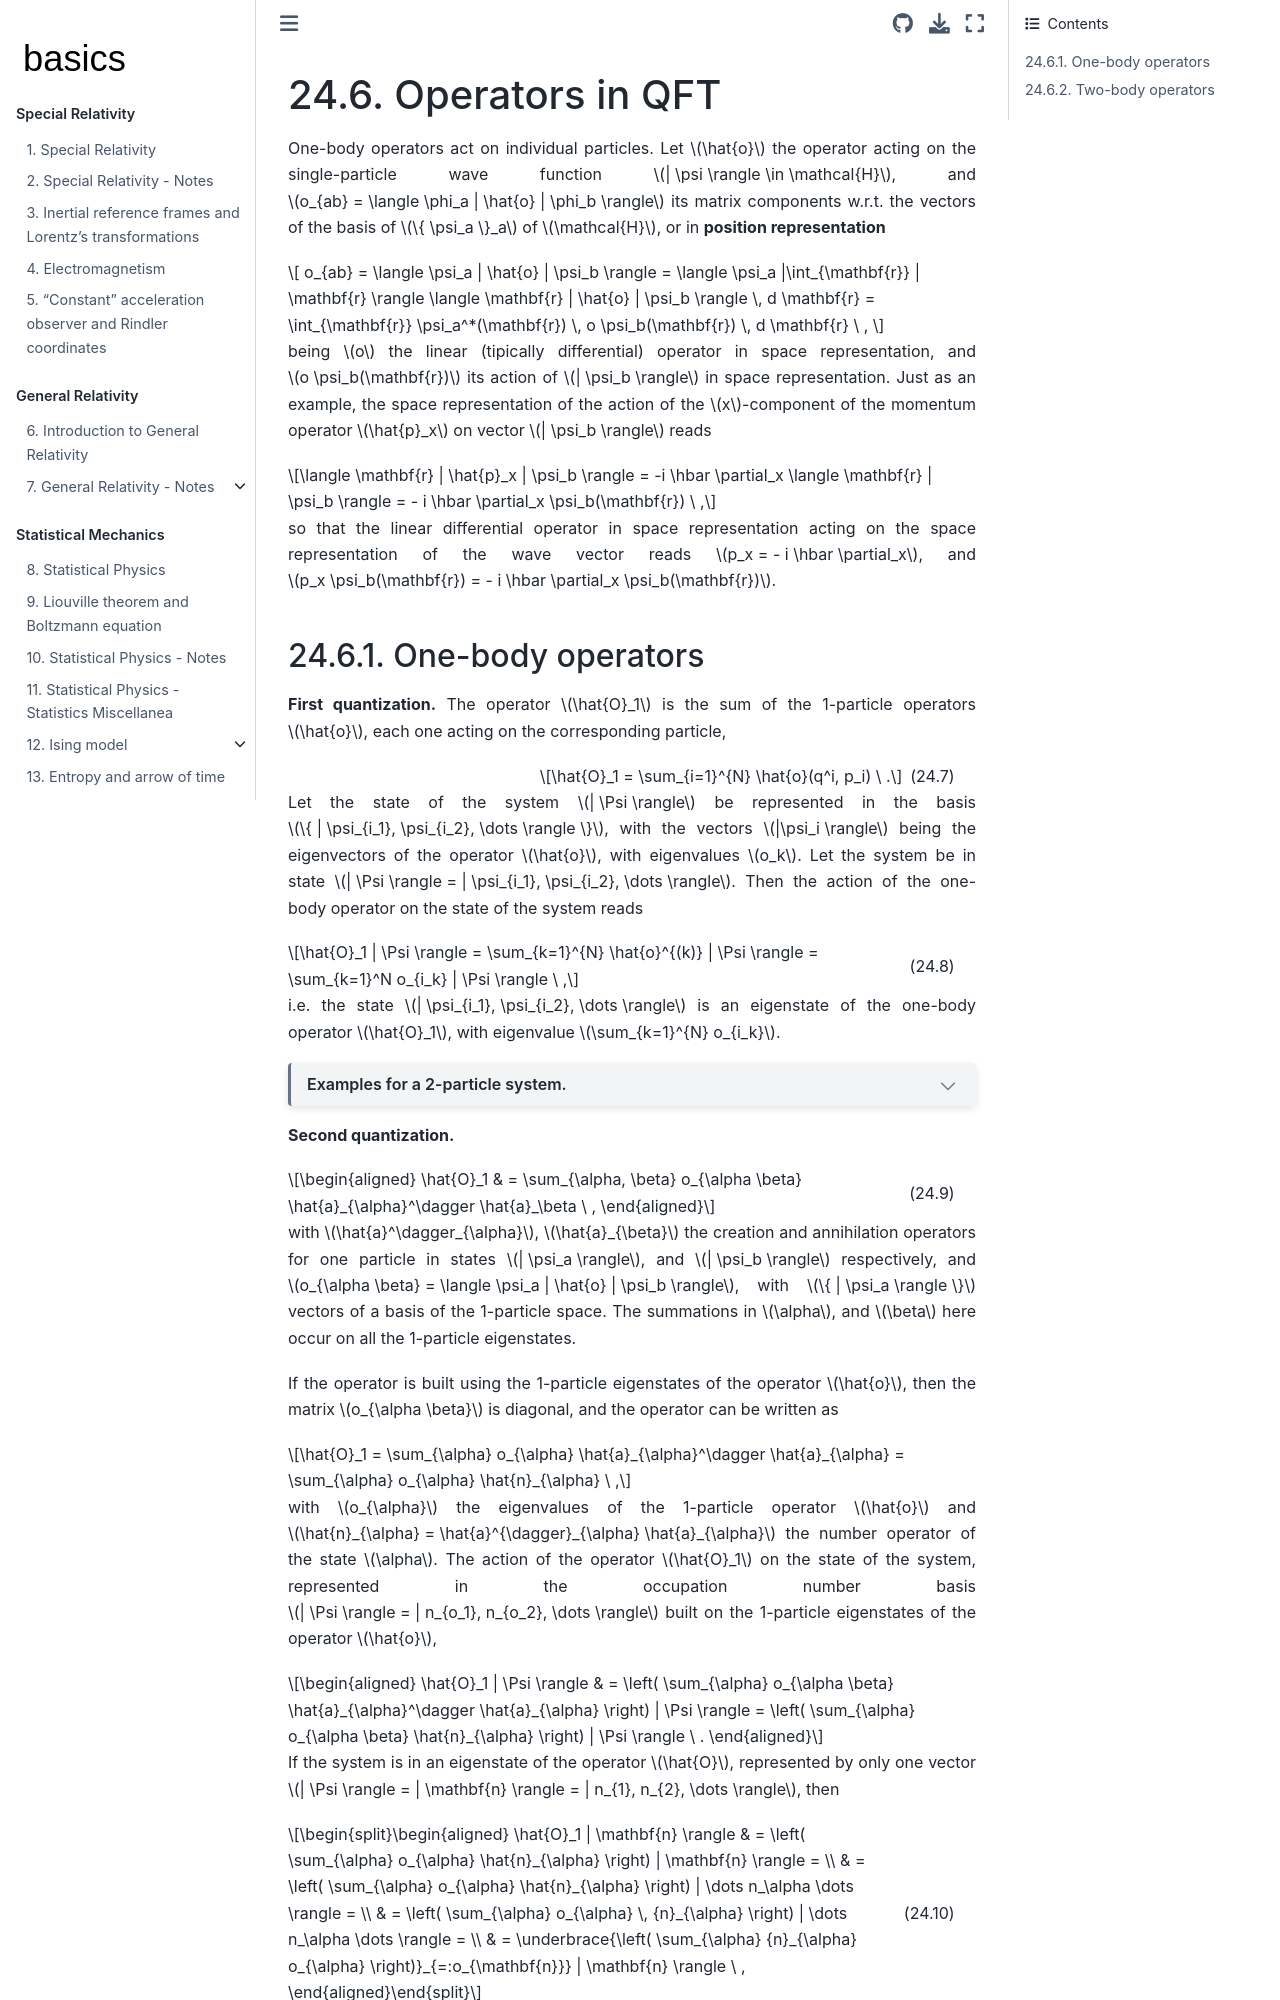

repository: Basics2022/bbooks-physics-modern · page: ch/quantum-mechanics/many-body/operators.html · generator: jekyll

(quantum-mechanics:second-quantizazion:operators)=
# Operators in QFT

One-body operators act on individual particles. Let $\hat{o}$ the operator acting on the single-particle wave function $| \psi \rangle \in \mathcal{H}$, and $o_{ab} = \langle \phi_a | \hat{o} | \phi_b \rangle$ its matrix components w.r.t. the vectors of the basis of $\{ \psi_a \}_a$ of $\mathcal{H}$, or in **position representation**

$$
o_{ab} = \langle \psi_a | \hat{o} | \psi_b \rangle = \langle \psi_a |\int_{\mathbf{r}} | \mathbf{r} \rangle \langle \mathbf{r} | \hat{o} | \psi_b \rangle \, d \mathbf{r} = \int_{\mathbf{r}} \psi_a^*(\mathbf{r}) \, o \psi_b(\mathbf{r}) \, d \mathbf{r} \ ,
$$

being $o$ the linear (tipically differential) operator in space representation, and $o \psi_b(\mathbf{r})$ its action of $| \psi_b \rangle$ in space representation. Just as an example, the space representation of the action of the $x$-component of the momentum operator $\hat{p}_x$ on vector $| \psi_b \rangle$ reads

$$\langle \mathbf{r} | \hat{p}_x | \psi_b \rangle = -i \hbar \partial_x \langle \mathbf{r} | \psi_b \rangle = - i \hbar \partial_x \psi_b(\mathbf{r}) \ ,$$

so that the linear differential operator in space representation acting on the space representation of the wave vector reads $p_x = - i \hbar \partial_x$, and $p_x \psi_b(\mathbf{r}) = - i \hbar \partial_x \psi_b(\mathbf{r})$.


(quantum-mechanics:second-quantizazion:operators:one-body)=
